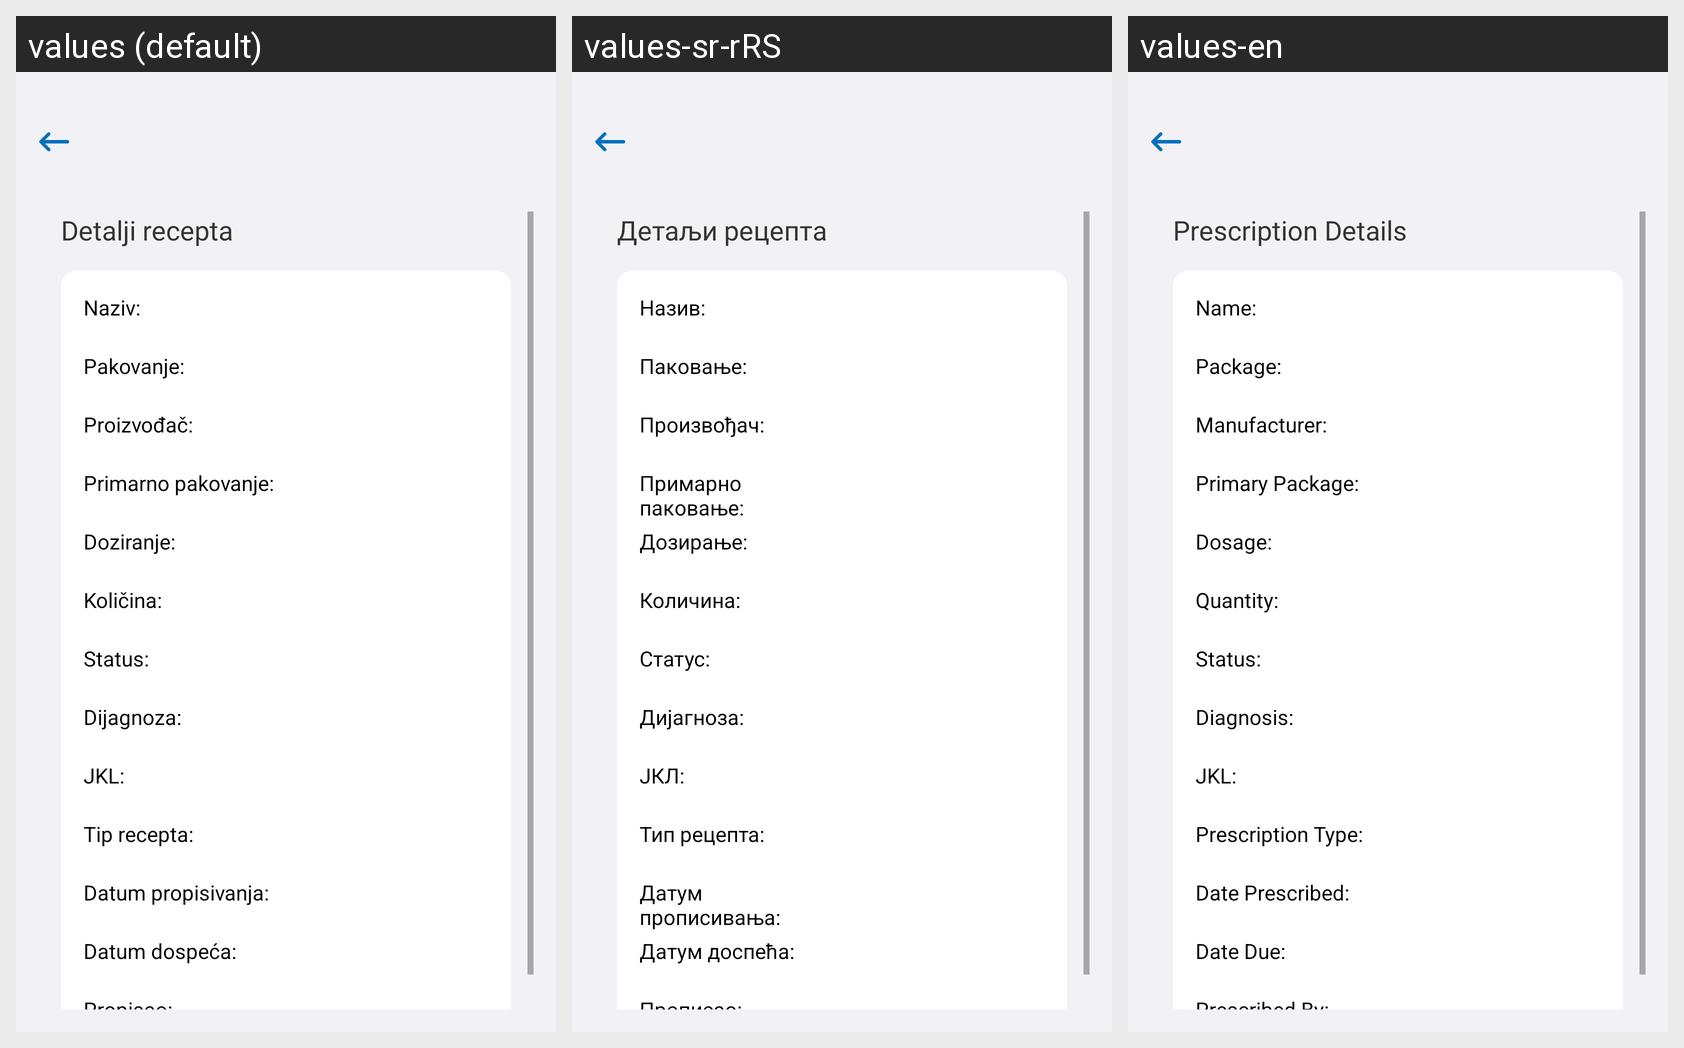

Locale-by-locale string values for the Android screen shown in this grid:
Android screen res/layout/fragment_medicament_details.xml rendered under 3 locales, left to right: values (default), values-sr-rRS, values-en. Device: Nexus 5 (rendered at 1080×1920; each locale shown at half size, 540×960, under a caption strip naming it); theme Theme.E_Zdravlje.
Strings drawn on this screen, with the default value and each locale's value (text and hints the layout hard-codes, and strings that could not be matched under every locale, appear in the picture but are not listed):

fragment_medicament_details_title_lbl
  values: Detalji recepta
  values-sr-rRS: Детаљи рецепта
  values-en: Prescription Details

fragment_medicament_details_medicine_lbl
  values: Naziv:
  values-sr-rRS: Назив:
  values-en: Name:

fragment_medicament_details_package_lbl
  values: Pakovanje:
  values-sr-rRS: Паковање:
  values-en: Package:

fragment_medicament_details_manufacturer_lbl
  values: Proizvođač:
  values-sr-rRS: Произвођач:
  values-en: Manufacturer:

fragment_medicament_details_primary_package_lbl
  values: Primarno pakovanje:
  values-sr-rRS: Примарно паковање:
  values-en: Primary Package:

fragment_medicament_details_dosage_lbl
  values: Doziranje:
  values-sr-rRS: Дозирање:
  values-en: Dosage:

fragment_medicament_details_quantity_lbl
  values: Količina:
  values-sr-rRS: Количина:
  values-en: Quantity:

fragment_medicament_details_status_lbl
  values: Status:
  values-sr-rRS: Статус:
  values-en: Status:

fragment_medicament_details_diagnosis_lbl
  values: Dijagnoza:
  values-sr-rRS: Дијагноза:
  values-en: Diagnosis:

fragment_medicament_details_jkl_lbl
  values: JKL:
  values-sr-rRS: ЈКЛ:
  values-en: JKL:

fragment_medicament_details_prescription_type_lbl
  values: Tip recepta:
  values-sr-rRS: Тип рецепта:
  values-en: Prescription Type:

fragment_medicament_details_date_prescribed_lbl
  values: Datum propisivanja:
  values-sr-rRS: Датум прописивања:
  values-en: Date Prescribed:

fragment_medicament_details_date_due_lbl
  values: Datum dospeća:
  values-sr-rRS: Датум доспећа:
  values-en: Date Due:

fragment_medicament_details_prescribed_by_lbl
  values: Propisao:
  values-sr-rRS: Прописао:
  values-en: Prescribed By:
